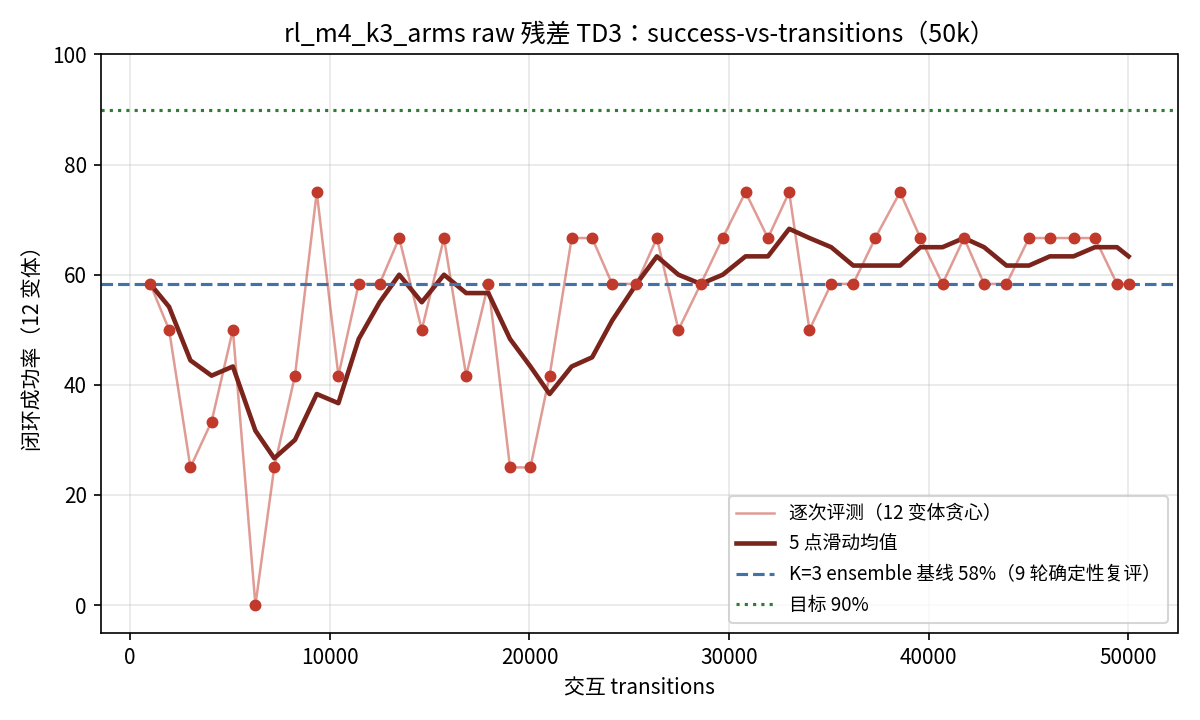

The data file committed next to this chart (first rows):
transitions, pool_rate
1000, 58.3
1945, 50.0
3014, 25.0
4074, 33.3
5142, 50.0
6270, 0.0
7213, 25.0
8252, 41.7
9343, 75.0
10427, 41.7
11445, 58.3
12491, 58.3
13473, 66.7
14604, 50.0
15717, 66.7
16828, 41.7
17938, 58.3
19024, 25.0
20046, 25.0
21007, 41.7
22113, 66.7
23138, 66.7
24138, 58.3
25360, 58.3
26381, 66.7
27462, 50.0
28582, 58.3
29679, 66.7
30822, 75.0
31944, 66.7
33009, 75.0
34023, 50.0
35114, 58.3
36217, 58.3
37321, 66.7
38563, 75.0
39582, 66.7
40690, 58.3
41768, 66.7
42773, 58.3
43894, 58.3
45022, 66.7
46066, 66.7
47252, 66.7
48325, 66.7
49432, 58.3
50011, 58.3
